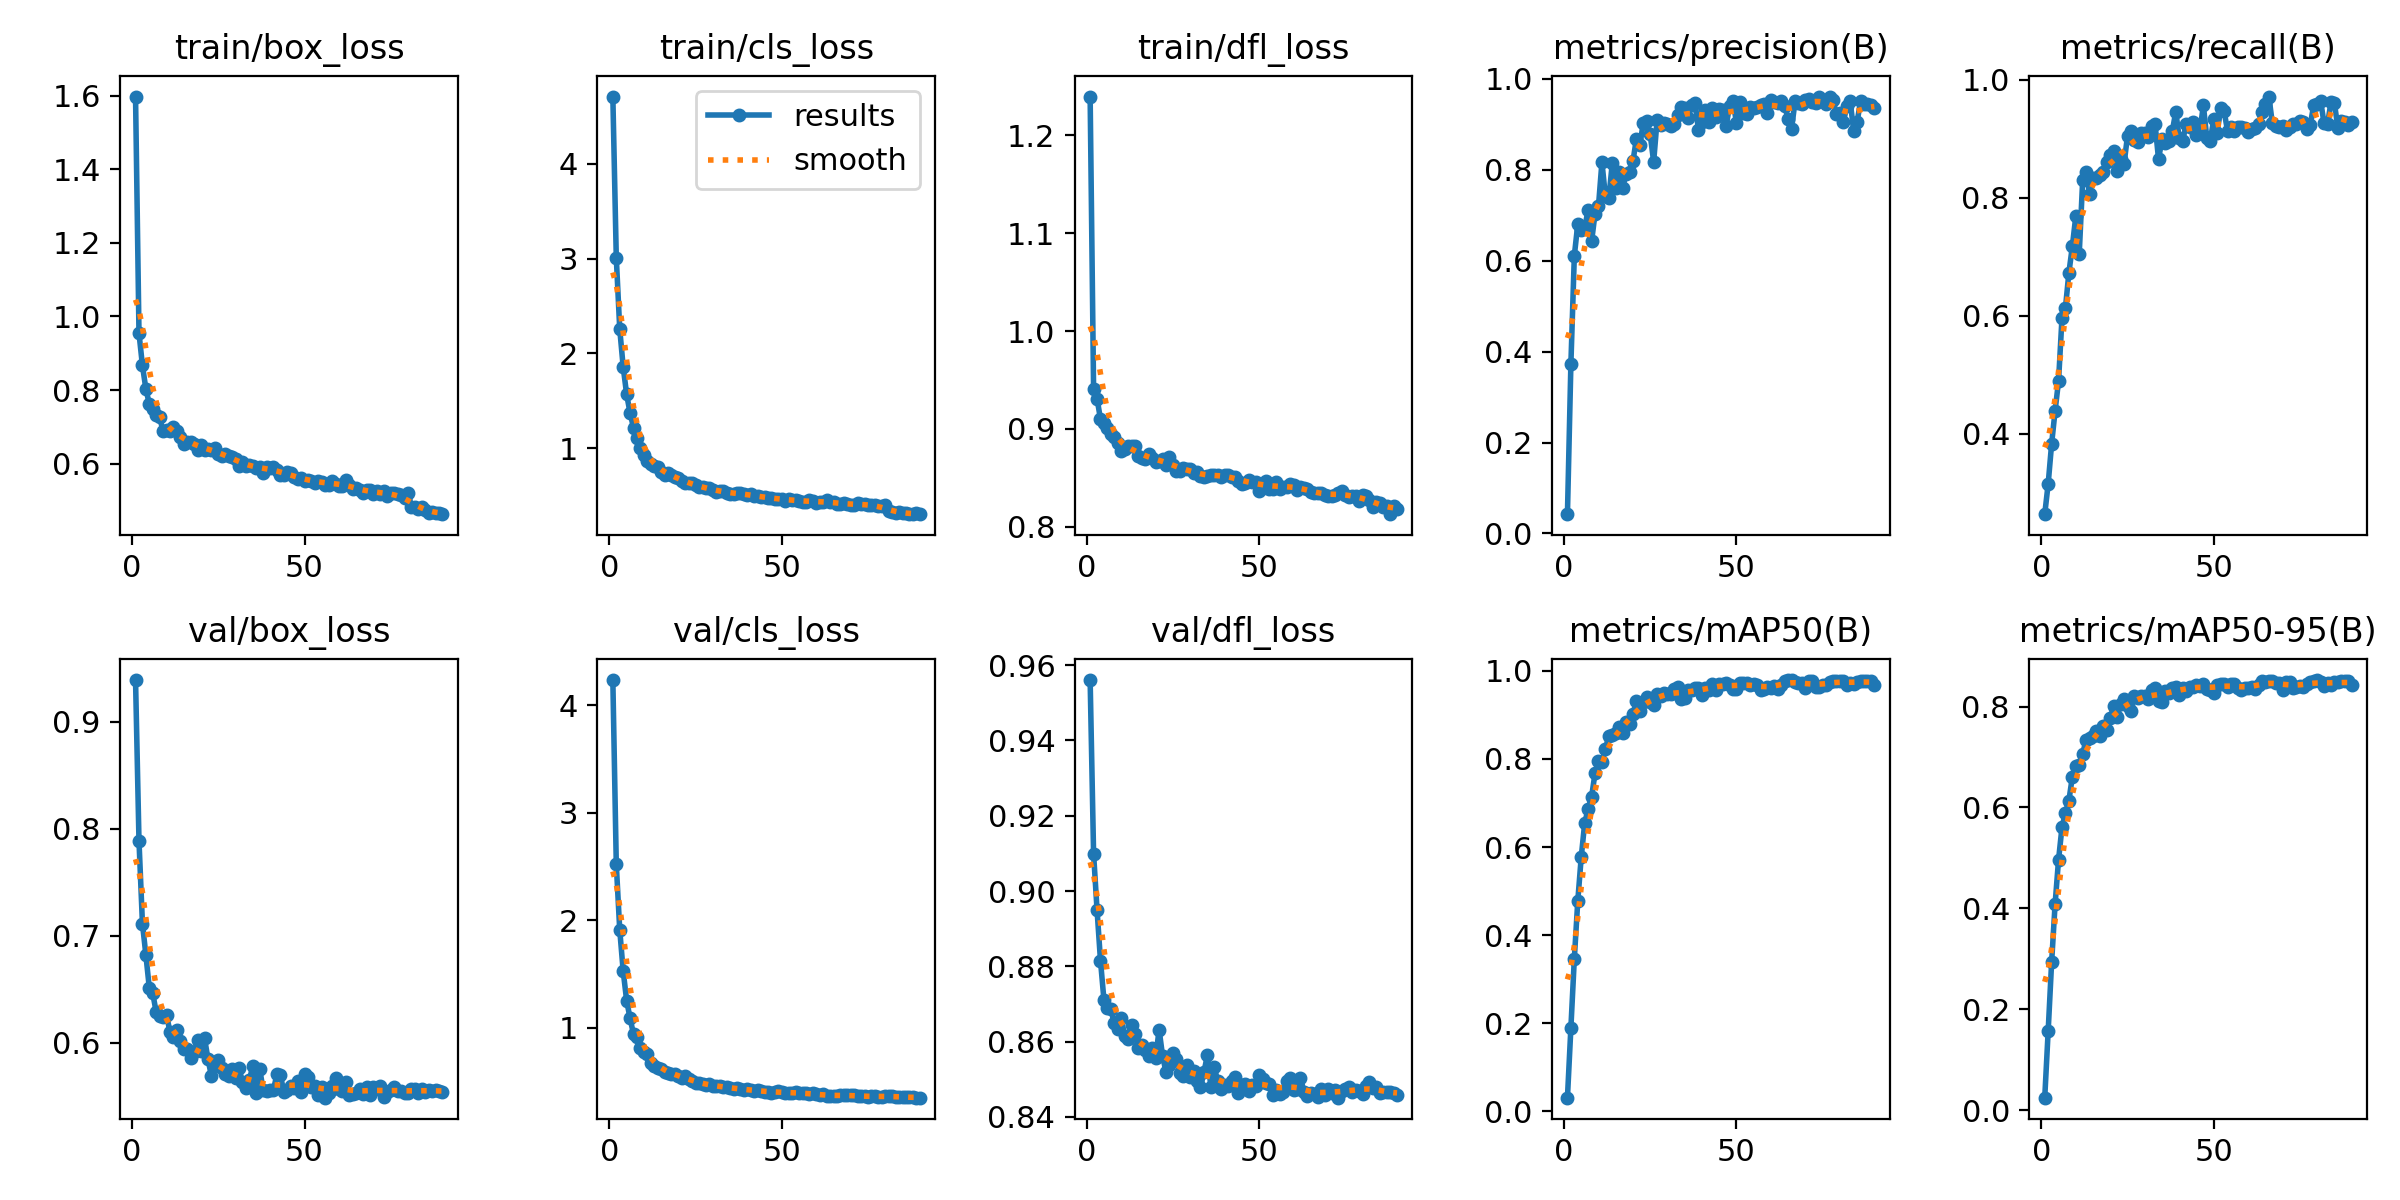

Source data for this figure (header and first rows):
epoch, time, train/box_loss, train/cls_loss, train/dfl_loss, metrics/precision(B), metrics/recall(B), metrics/mAP50(B), metrics/mAP50-95(B), val/box_loss, val/cls_loss, val/dfl_loss, lr/pg0, lr/pg1, lr/pg2
1, 21, 1.597, 4.712, 1.24, 0.04229, 0.2634, 0.0309, 0.02456, 0.9388, 4.234, 0.956, 6.02963e-05, 6.02963e-05, 6.02963e-05
2, 37.28, 0.9545, 3.011, 0.9413, 0.3729, 0.3151, 0.1896, 0.1573, 0.7884, 2.519, 0.9099, 0.0001206, 0.0001206, 0.0001206
3, 53.83, 0.867, 2.258, 0.9311, 0.6112, 0.3829, 0.3469, 0.2936, 0.7113, 1.909, 0.895, 0.0001796, 0.0001796, 0.0001796
4, 69.53, 0.803, 1.858, 0.91, 0.6807, 0.4387, 0.4778, 0.408, 0.6818, 1.526, 0.8815, 0.0001789, 0.0001789, 0.0001789
5, 85.32, 0.7623, 1.57, 0.9062, 0.6671, 0.4889, 0.5774, 0.496, 0.6509, 1.252, 0.8711, 0.0001769, 0.0001769, 0.0001769
6, 101.2, 0.7478, 1.372, 0.9012, 0.6712, 0.5958, 0.6541, 0.5607, 0.6459, 1.086, 0.8689, 0.0001748, 0.0001748, 0.0001748
7, 117.9, 0.7326, 1.216, 0.8948, 0.7127, 0.6133, 0.6865, 0.589, 0.6282, 0.9378, 0.8686, 0.0001728, 0.0001728, 0.0001728
8, 133.7, 0.7258, 1.104, 0.8921, 0.6424, 0.6726, 0.714, 0.6136, 0.6252, 0.9164, 0.8649, 0.0001708, 0.0001708, 0.0001708
9, 149.3, 0.688, 1.002, 0.886, 0.7034, 0.7176, 0.7675, 0.6606, 0.6238, 0.8121, 0.8635, 0.0001687, 0.0001687, 0.0001687
10, 165, 0.6922, 0.9325, 0.8777, 0.7199, 0.7684, 0.7965, 0.6815, 0.6259, 0.7741, 0.8663, 0.0001667, 0.0001667, 0.0001667
11, 181.3, 0.6889, 0.8685, 0.8795, 0.8167, 0.7049, 0.7927, 0.6845, 0.6096, 0.7551, 0.8616, 0.0001646, 0.0001646, 0.0001646
12, 197.4, 0.7005, 0.8326, 0.8824, 0.7429, 0.8296, 0.8218, 0.7067, 0.6052, 0.6724, 0.8607, 0.0001626, 0.0001626, 0.0001626
13, 213.1, 0.6894, 0.8131, 0.8825, 0.7372, 0.843, 0.8531, 0.7344, 0.612, 0.6395, 0.8644, 0.0001606, 0.0001606, 0.0001606
14, 229, 0.6733, 0.7995, 0.882, 0.8145, 0.806, 0.8548, 0.7376, 0.6019, 0.6204, 0.862, 0.0001585, 0.0001585, 0.0001585
15, 245.1, 0.653, 0.7498, 0.8727, 0.7606, 0.834, 0.8596, 0.7409, 0.5939, 0.6156, 0.8582, 0.0001565, 0.0001565, 0.0001565
16, 261.7, 0.6603, 0.7141, 0.8707, 0.7948, 0.8331, 0.8727, 0.7514, 0.594, 0.5891, 0.859, 0.0001545, 0.0001545, 0.0001545
17, 277.3, 0.6598, 0.74, 0.8693, 0.761, 0.8381, 0.8579, 0.7413, 0.5853, 0.5786, 0.8578, 0.0001524, 0.0001524, 0.0001524
18, 292.9, 0.6533, 0.7142, 0.8742, 0.7899, 0.8439, 0.8838, 0.7615, 0.5912, 0.57, 0.8561, 0.0001504, 0.0001504, 0.0001504
19, 308.6, 0.6383, 0.7016, 0.8707, 0.7943, 0.8615, 0.8804, 0.7545, 0.6024, 0.5684, 0.8583, 0.0001484, 0.0001484, 0.0001484
20, 325.1, 0.65, 0.6858, 0.8665, 0.8187, 0.8718, 0.9013, 0.7776, 0.592, 0.5464, 0.8557, 0.0001463, 0.0001463, 0.0001463
21, 340.7, 0.6387, 0.6514, 0.8669, 0.869, 0.8788, 0.9323, 0.801, 0.6043, 0.5285, 0.8632, 0.0001443, 0.0001443, 0.0001443
22, 356.3, 0.6409, 0.6378, 0.8693, 0.854, 0.8447, 0.9082, 0.7797, 0.5847, 0.5529, 0.8562, 0.0001423, 0.0001423, 0.0001423
23, 371.9, 0.638, 0.6287, 0.8633, 0.9042, 0.8656, 0.9304, 0.805, 0.5688, 0.5205, 0.8519, 0.0001402, 0.0001402, 0.0001402
24, 388, 0.6416, 0.6309, 0.8715, 0.9086, 0.8575, 0.9412, 0.8152, 0.578, 0.5047, 0.8539, 0.0001382, 0.0001382, 0.0001382
25, 404.1, 0.626, 0.6073, 0.8628, 0.8779, 0.905, 0.9293, 0.8013, 0.584, 0.4828, 0.8569, 0.0001362, 0.0001362, 0.0001362
26, 419.6, 0.6222, 0.5861, 0.857, 0.8178, 0.9127, 0.9217, 0.7921, 0.5763, 0.4859, 0.8555, 0.0001341, 0.0001341, 0.0001341
27, 435.4, 0.6256, 0.5909, 0.8566, 0.9094, 0.8985, 0.948, 0.8211, 0.5702, 0.472, 0.8516, 0.0001321, 0.0001321, 0.0001321
28, 451, 0.6215, 0.5761, 0.86, 0.8983, 0.8953, 0.9426, 0.8177, 0.5691, 0.4681, 0.8509, 0.0001301, 0.0001301, 0.0001301
29, 467.7, 0.6196, 0.5852, 0.8594, 0.9027, 0.9102, 0.949, 0.8208, 0.5754, 0.4761, 0.8539, 0.000128, 0.000128, 0.000128
30, 483.4, 0.6122, 0.5578, 0.8591, 0.9018, 0.9097, 0.9483, 0.8205, 0.5667, 0.4532, 0.8507, 0.000126, 0.000126, 0.000126
31, 499.1, 0.5939, 0.5385, 0.8547, 0.8967, 0.9035, 0.9485, 0.8152, 0.5762, 0.4548, 0.8522, 0.000124, 0.000124, 0.000124
32, 514.8, 0.6038, 0.5494, 0.8555, 0.9008, 0.922, 0.9599, 0.833, 0.5631, 0.4521, 0.8496, 0.0001219, 0.0001219, 0.0001219
33, 530.9, 0.5936, 0.5521, 0.8523, 0.9217, 0.9249, 0.9627, 0.8374, 0.5573, 0.4455, 0.8479, 0.0001199, 0.0001199, 0.0001199
34, 547, 0.5955, 0.5278, 0.8511, 0.9373, 0.8654, 0.9368, 0.8102, 0.565, 0.4476, 0.8519, 0.0001178, 0.0001178, 0.0001178
35, 562.6, 0.5939, 0.5207, 0.8515, 0.9361, 0.8993, 0.9376, 0.8085, 0.578, 0.4382, 0.8564, 0.0001158, 0.0001158, 0.0001158
36, 578.1, 0.5877, 0.5194, 0.8526, 0.9148, 0.8938, 0.9557, 0.8317, 0.5526, 0.4316, 0.8481, 0.0001138, 0.0001138, 0.0001138
37, 593.8, 0.592, 0.5253, 0.8526, 0.9438, 0.8968, 0.9562, 0.8267, 0.5754, 0.4349, 0.8532, 0.0001117, 0.0001117, 0.0001117
38, 610, 0.576, 0.5259, 0.8531, 0.9477, 0.9131, 0.9614, 0.8375, 0.5559, 0.4266, 0.8495, 0.0001097, 0.0001097, 0.0001097
39, 625.6, 0.5905, 0.5153, 0.8513, 0.8884, 0.9463, 0.9608, 0.8382, 0.5547, 0.4144, 0.8473, 0.0001077, 0.0001077, 0.0001077
40, 641.3, 0.5888, 0.5105, 0.8531, 0.9059, 0.9009, 0.9446, 0.8229, 0.5554, 0.4299, 0.8484, 0.0001056, 0.0001056, 0.0001056
41, 657, 0.5909, 0.5165, 0.853, 0.9314, 0.8956, 0.9607, 0.8365, 0.5561, 0.4221, 0.8482, 0.0001036, 0.0001036, 0.0001036
42, 672.5, 0.5822, 0.491, 0.8509, 0.9052, 0.926, 0.9577, 0.8312, 0.5703, 0.4065, 0.8495, 0.0001016, 0.0001016, 0.0001016
43, 688.9, 0.5705, 0.4914, 0.8513, 0.9366, 0.9204, 0.9693, 0.8394, 0.5696, 0.4159, 0.8505, 9.953e-05, 9.953e-05, 9.953e-05
44, 704.5, 0.5701, 0.4839, 0.8472, 0.9158, 0.9293, 0.9576, 0.838, 0.5541, 0.4142, 0.8465, 9.7495e-05, 9.7495e-05, 9.7495e-05
45, 720.1, 0.5765, 0.4856, 0.8441, 0.9344, 0.9069, 0.9709, 0.842, 0.5553, 0.4038, 0.8485, 9.546e-05, 9.546e-05, 9.546e-05
46, 735.8, 0.575, 0.4782, 0.845, 0.9307, 0.9135, 0.9699, 0.841, 0.5592, 0.397, 0.8488, 9.3425e-05, 9.3425e-05, 9.3425e-05
47, 752.8, 0.5648, 0.4793, 0.848, 0.8955, 0.9568, 0.972, 0.8454, 0.5572, 0.3956, 0.8469, 9.139e-05, 9.139e-05, 9.139e-05
48, 768.6, 0.5584, 0.4632, 0.8457, 0.9404, 0.9011, 0.9677, 0.8359, 0.5642, 0.4013, 0.8484, 8.9355e-05, 8.9355e-05, 8.9355e-05
49, 784.1, 0.5621, 0.4609, 0.8459, 0.9523, 0.8969, 0.9581, 0.8325, 0.5535, 0.4073, 0.8481, 8.732e-05, 8.732e-05, 8.732e-05
50, 799.7, 0.5538, 0.4666, 0.8364, 0.9042, 0.9334, 0.9579, 0.8264, 0.5707, 0.3999, 0.851, 8.5285e-05, 8.5285e-05, 8.5285e-05
51, 815.7, 0.5568, 0.448, 0.8447, 0.9499, 0.9092, 0.9728, 0.843, 0.5681, 0.3906, 0.8501, 8.325e-05, 8.325e-05, 8.325e-05
52, 831.6, 0.5545, 0.4618, 0.8472, 0.9242, 0.9526, 0.9735, 0.8446, 0.5583, 0.3909, 0.8491, 8.1215e-05, 8.1215e-05, 8.1215e-05
53, 847.2, 0.549, 0.451, 0.8384, 0.9224, 0.9474, 0.9718, 0.8442, 0.5594, 0.3898, 0.8488, 7.918e-05, 7.918e-05, 7.918e-05
54, 862.9, 0.5536, 0.4548, 0.8386, 0.9382, 0.9139, 0.9672, 0.8396, 0.5509, 0.399, 0.8459, 7.7145e-05, 7.7145e-05, 7.7145e-05
55, 878.4, 0.551, 0.4456, 0.8459, 0.9361, 0.9208, 0.9708, 0.8448, 0.5588, 0.3926, 0.8471, 7.511e-05, 7.511e-05, 7.511e-05
56, 894.4, 0.5431, 0.4305, 0.8383, 0.9382, 0.9133, 0.9686, 0.8454, 0.5485, 0.3874, 0.846, 7.3075e-05, 7.3075e-05, 7.3075e-05
57, 910.2, 0.5432, 0.4367, 0.8405, 0.9434, 0.9194, 0.9575, 0.8375, 0.5524, 0.3915, 0.8466, 7.104e-05, 7.104e-05, 7.104e-05
58, 925.8, 0.5527, 0.4509, 0.8402, 0.946, 0.9206, 0.9596, 0.8338, 0.5595, 0.3813, 0.8494, 6.9005e-05, 6.9005e-05, 6.9005e-05
59, 941.5, 0.5462, 0.4463, 0.8435, 0.9247, 0.9184, 0.9637, 0.8372, 0.5666, 0.3885, 0.8503, 6.697e-05, 6.697e-05, 6.697e-05
60, 957, 0.5396, 0.4267, 0.8424, 0.9548, 0.9123, 0.9601, 0.8369, 0.5569, 0.3785, 0.8472, 6.4935e-05, 6.4935e-05, 6.4935e-05
... 30 more rows
